8-way image classification set "dataset" from GitHub (Xinyu-Zhang/499_Project); label vocabulary: Atripla, Cymbalta, Epzicom, Lexapro, Prezista, Tivicay, Truvada, Truvada Cymbalta.

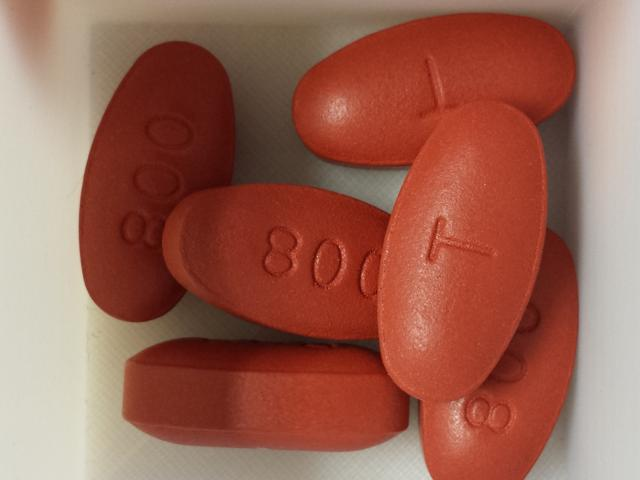
Label: Prezista

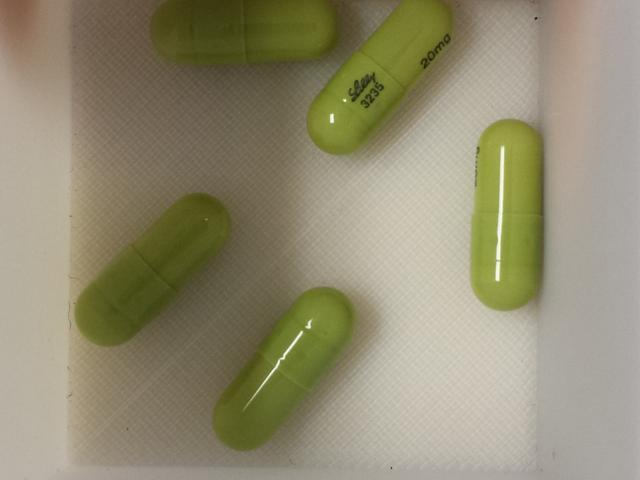
Label: Cymbalta

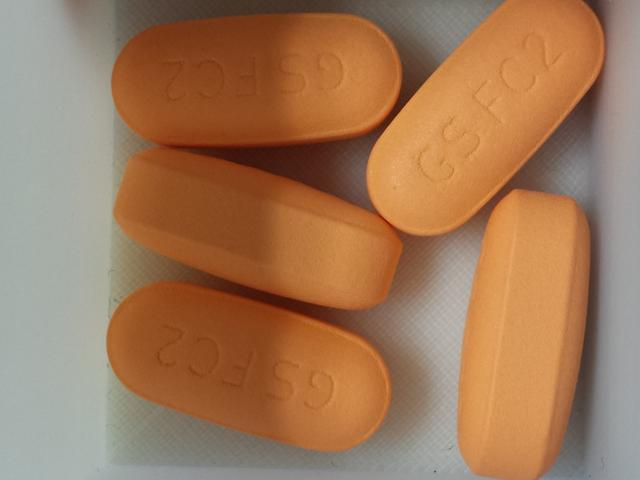
Label: Epzicom

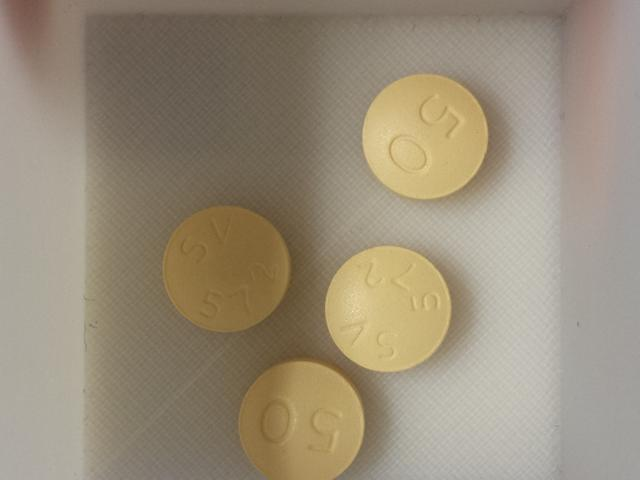
Label: Tivicay

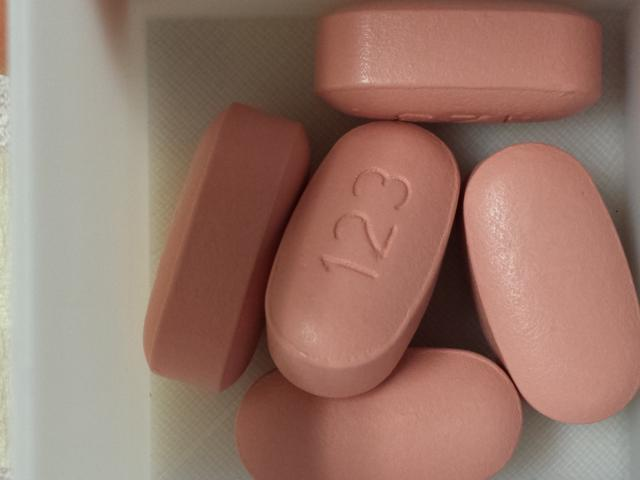
Label: Atripla

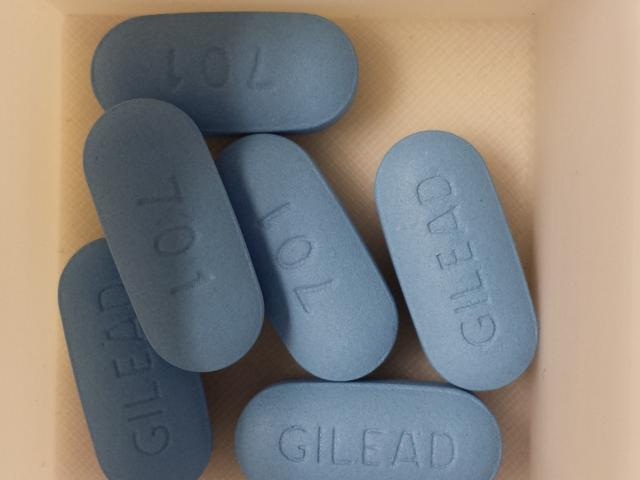
Label: Truvada
